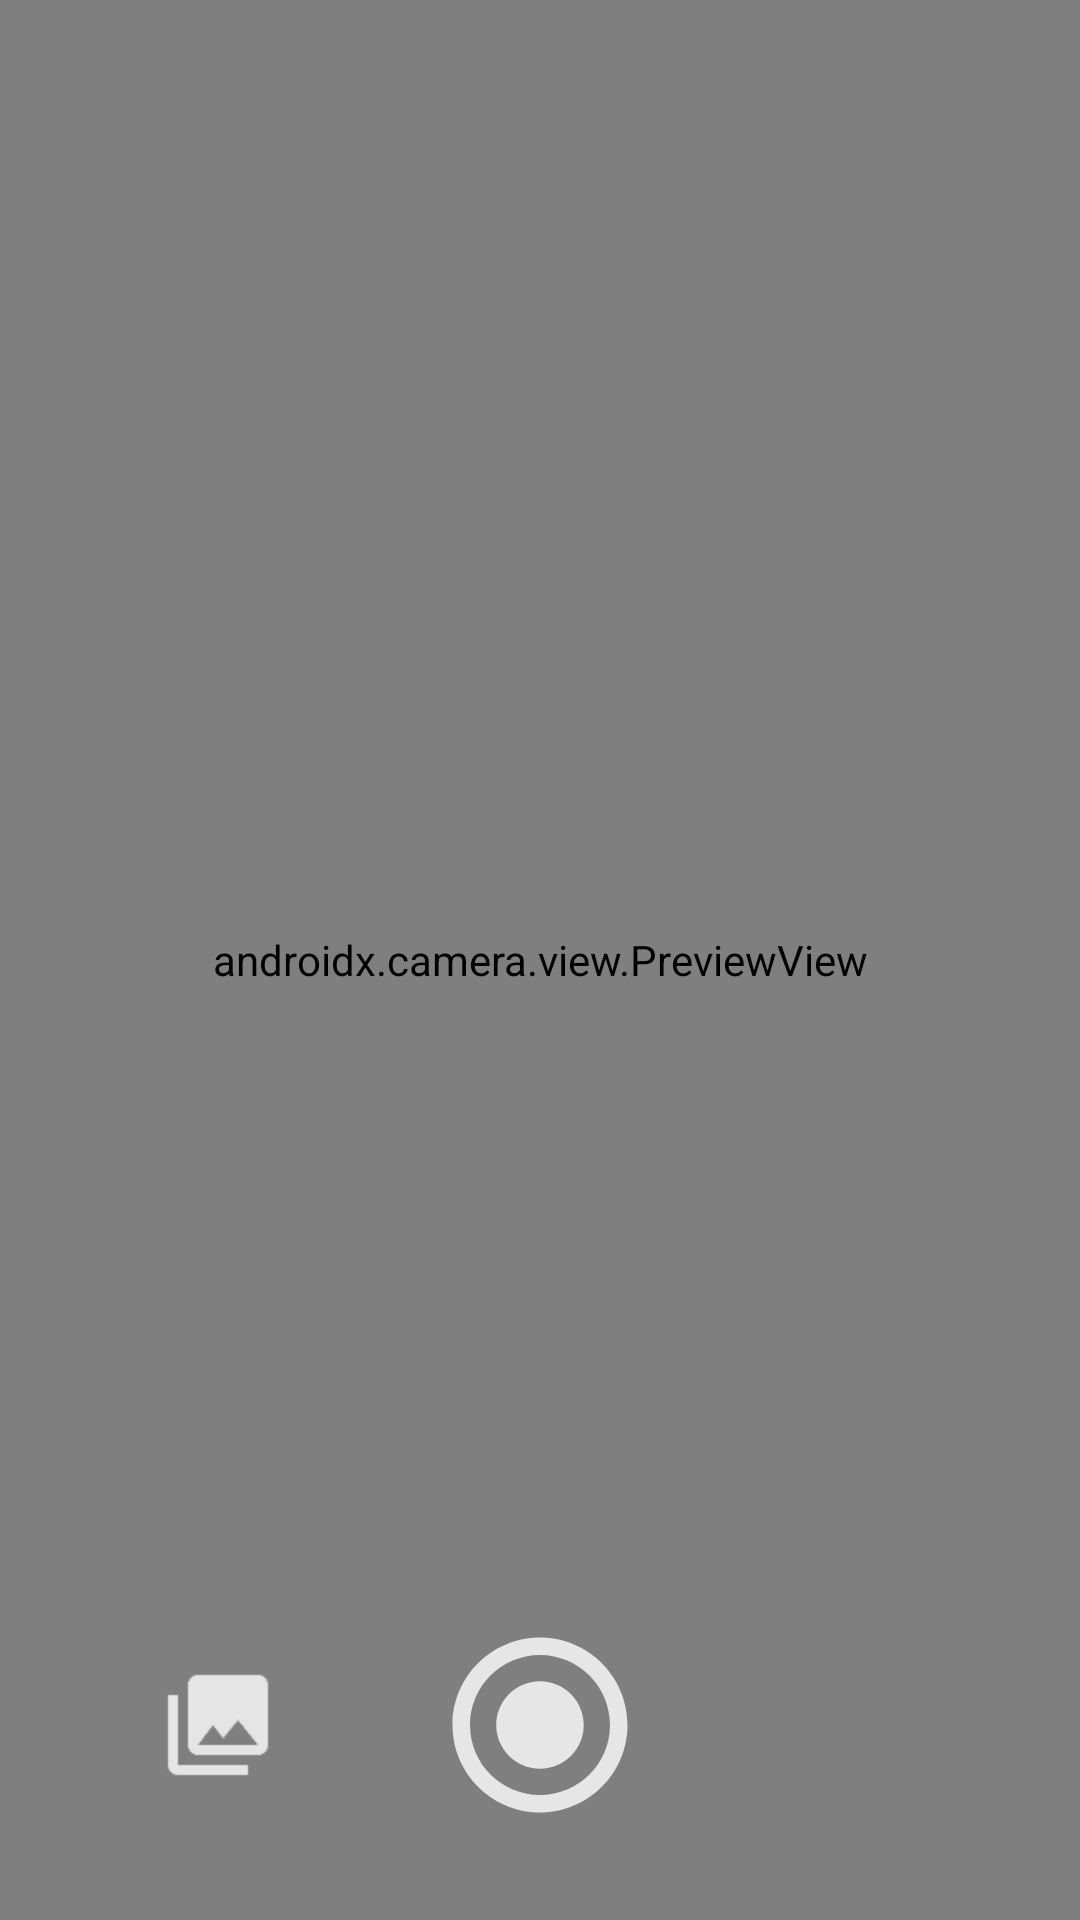

Write the Android layout XML for this screen, with the resource values it uses.
<!-- AndroidManifest.xml: application theme Theme.HomeVaultApp -->
<!-- res/layout/camera_view.xml -->
<?xml version="1.0" encoding="utf-8"?>
<androidx.constraintlayout.widget.ConstraintLayout xmlns:android="http://schemas.android.com/apk/res/android"
    android:layout_width="match_parent"
    android:layout_height="match_parent"
    xmlns:app="http://schemas.android.com/apk/res-auto">

    <androidx.camera.view.PreviewView
        android:id="@+id/cameraView"
        android:layout_width="match_parent"
        android:layout_height="match_parent"/>

    <ImageButton
        android:id="@+id/ibCamCapture"
        android:layout_width="70dp"
        android:layout_height="70dp"
        android:layout_marginBottom="30dp"
        android:background="?attr/selectableItemBackgroundBorderless"
        android:src="@drawable/camera_capture"
        app:tint="@color/white"
        android:scaleType="centerCrop"
        app:layout_constraintBottom_toBottomOf="parent"
        app:layout_constraintLeft_toLeftOf="parent"
        app:layout_constraintRight_toRightOf="parent"/>

    <ImageButton
        android:id="@+id/ibCamLibrary"
        android:layout_width="40dp"
        android:layout_height="40dp"
        android:background="?attr/selectableItemBackgroundBorderless"
        android:src="@drawable/camera_library"
        app:tint="@color/white"
        android:scaleType="centerCrop"
        app:layout_constraintBottom_toBottomOf="@id/ibCamCapture"
        app:layout_constraintLeft_toLeftOf="parent"
        app:layout_constraintRight_toLeftOf="@id/ibCamCapture"
        app:layout_constraintTop_toTopOf="@id/ibCamCapture" />

</androidx.constraintlayout.widget.ConstraintLayout>
<!-- resources referenced by this layout -->
<resources>
  <color name="white">#FFFFFFFF</color>
  <!-- drawable camera_capture (drawable-anydpi) -->
  <vector xmlns:android="http://schemas.android.com/apk/res/android"
      android:width="24dp"
      android:height="24dp"
      android:viewportWidth="24"
      android:viewportHeight="24"
      android:tint="#000000"
      android:alpha="0.8">
    <path
        android:fillColor="@android:color/white"
        android:pathData="M12,7c-2.76,0 -5,2.24 -5,5s2.24,5 5,5 5,-2.24 5,-5 -2.24,-5 -5,-5zM12,2C6.48,2 2,6.48 2,12s4.48,10 10,10 10,-4.48 10,-10S17.52,2 12,2zM12,20c-4.42,0 -8,-3.58 -8,-8s3.58,-8 8,-8 8,3.58 8,8 -3.58,8 -8,8z"/>
  </vector>
  <!-- drawable camera_library: png bitmap (drawable-hdpi, 359 bytes) -->
  <style name="Theme.HomeVaultApp" parent="Base.Theme.HomeVaultApp" />
  <style name="Base.Theme.HomeVaultApp" parent="Theme.Material3.DayNight.NoActionBar">
          
          
          <item name="android:statusBarColor">@color/main</item>
      </style>
  <color name="main">#4d5d80</color>
</resources>
